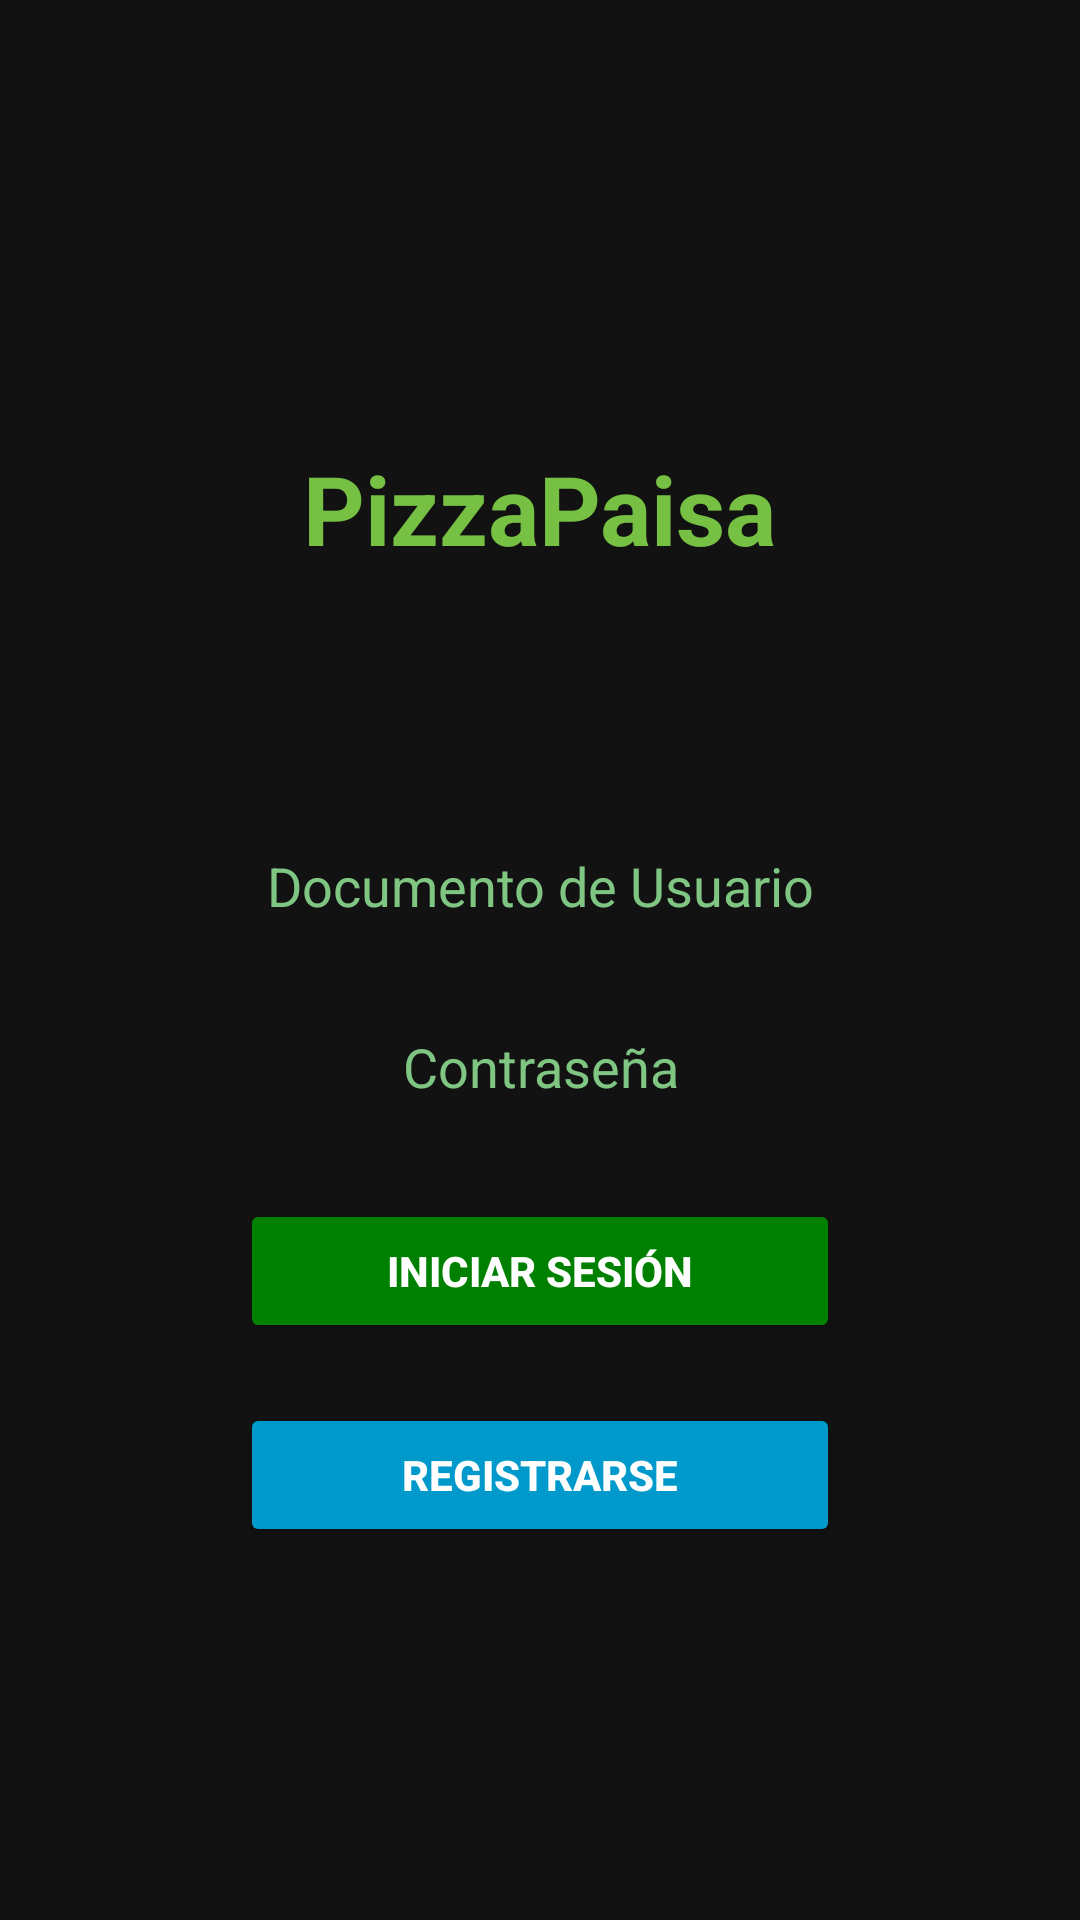

Here is an Android app screen rendered from its layout file. Give the layout XML and the strings, colors and styles it references.
<!-- AndroidManifest.xml: application theme Theme.PizzeriaLogin -->
<!-- res/layout/activity_login.xml -->
<?xml version="1.0" encoding="utf-8"?>
<LinearLayout xmlns:android="http://schemas.android.com/apk/res/android"
    android:layout_width="match_parent"
    android:layout_height="match_parent"
    xmlns:app="http://schemas.android.com/apk/res-auto"
    android:orientation="vertical"
    android:padding="16dp"
    android:gravity="center"
    android:background="#121212">  

    <TextView
        android:id="@+id/titleText"
        android:layout_width="wrap_content"
        android:layout_height="wrap_content"
        android:text="PizzaPaisa"
        android:textSize="32sp"
        android:textStyle="bold"
        android:textColor="#76c043"
        android:layout_marginTop="24dp"
        app:layout_constraintTop_toTopOf="parent"
        app:layout_constraintStart_toStartOf="parent"
        app:layout_constraintEnd_toEndOf="parent"
        android:layout_marginBottom="80dp"/>

    <EditText
        android:id="@+id/editTextUsuario"
        android:layout_width="match_parent"
        android:layout_height="wrap_content"
        android:minHeight="48dp"
        android:hint="Documento de Usuario"
        android:background="@android:color/transparent"
        android:padding="12dp"
        android:textColor="#FFFFFF"
        android:textColorHint="#80C683"
        android:gravity="center"
        android:backgroundTint="#80C683" />


    <EditText
        android:id="@+id/editTextContrasena"
        android:layout_width="match_parent"
        android:layout_height="wrap_content"
        android:minHeight="48dp"
        android:hint="Contraseña"
        android:inputType="textPassword"
        android:background="@android:color/transparent"
        android:padding="12dp"
        android:textColor="#FFFFFF"
        android:textColorHint="#80C683"
        android:gravity="center"
        android:backgroundTint="#80C683"
        android:layout_marginTop="12dp"/>

    <Button
        android:id="@+id/btnLogin"
        android:layout_width="200dp"
        android:layout_height="wrap_content"
        android:minHeight="48dp"
        android:text="Iniciar Sesión"
        android:textColor="#FFFFFF"
        android:textStyle="bold"
        android:backgroundTint="#008000"
        android:layout_marginTop="20dp"
        android:gravity="center"/>

    <Button
        android:id="@+id/btnRegister"
        android:layout_width="200dp"
        android:layout_height="wrap_content"
        android:minHeight="48dp"
        android:text="Registrarse"
        android:textColor="#FFFFFF"
        android:textStyle="bold"
        android:backgroundTint="@android:color/holo_blue_dark"
        android:layout_marginTop="20dp"
        android:gravity="center"/>

</LinearLayout>
<!-- resources referenced by this layout -->
<resources>
  <style name="Theme.PizzeriaLogin" parent="Base.Theme.PizzeriaLogin" />
  <style name="Base.Theme.PizzeriaLogin" parent="Theme.Material3.DayNight.NoActionBar">
          
          
      </style>
</resources>
